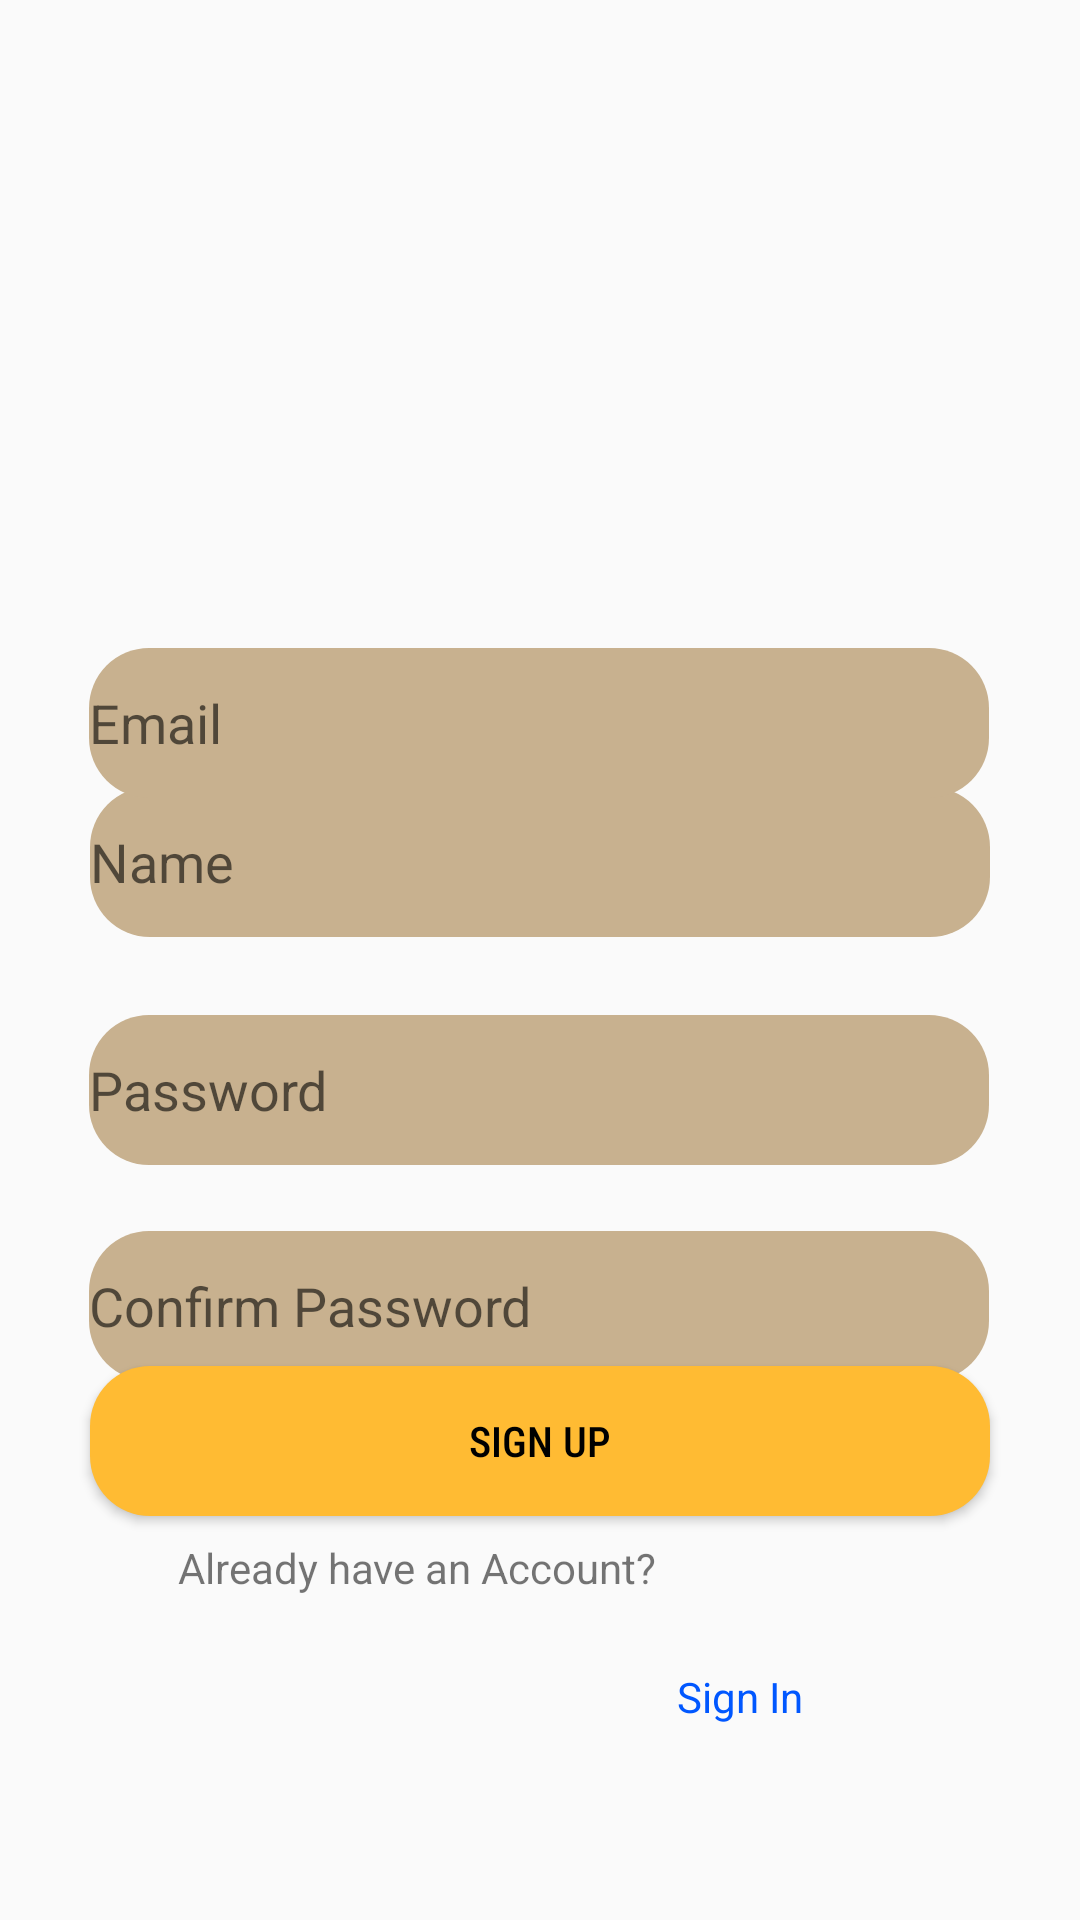

This screen was rendered from an Android layout file. Write that file and the resources it references.
<!-- AndroidManifest.xml: application theme Theme.MOBILEAPP -->
<!-- res/layout/activity_register.xml -->
<?xml version="1.0" encoding="utf-8"?>
<androidx.constraintlayout.widget.ConstraintLayout xmlns:android="http://schemas.android.com/apk/res/android"
    xmlns:app="http://schemas.android.com/apk/res-auto"
    xmlns:tools="http://schemas.android.com/tools"
    android:layout_width="match_parent"
    android:layout_height="match_parent"
    tools:context=".MainActivity">

    <TextView
        android:id="@+id/textView"
        android:layout_width="wrap_content"
        android:layout_height="wrap_content"
        android:text=""
        app:layout_constraintBottom_toBottomOf="parent"
        app:layout_constraintEnd_toEndOf="parent"
        app:layout_constraintStart_toStartOf="parent"
        app:layout_constraintTop_toTopOf="parent"
        app:layout_constraintVertical_bias="0.321" />

    <EditText
        android:id="@+id/Name"
        android:layout_width="300dp"
        android:layout_height="50dp"
        android:layout_marginTop="44dp"
        android:hint="Name"
        android:background="@drawable/rounded_edittext"
        app:layout_constraintEnd_toEndOf="parent"
        app:layout_constraintHorizontal_bias="0.498"
        app:layout_constraintStart_toStartOf="parent"
        app:layout_constraintTop_toBottomOf="@+id/textView" />


    <EditText
        android:id="@+id/Password"
        android:layout_width="300dp"
        android:layout_height="50dp"
        android:layout_marginTop="120dp"
        android:background="@drawable/rounded_edittext"
        android:hint="Password"
        app:layout_constraintEnd_toEndOf="parent"
        app:layout_constraintHorizontal_bias="0.495"
        app:layout_constraintStart_toStartOf="parent"
        app:layout_constraintTop_toBottomOf="@+id/textView" />

    <EditText
        android:id="@+id/Email"
        android:layout_width="300dp"
        android:layout_height="50dp"
        android:layout_marginTop="216dp"
        android:background="@drawable/rounded_edittext"
        android:hint="@string/email"
        app:layout_constraintEnd_toEndOf="parent"
        app:layout_constraintHorizontal_bias="0.495"
        app:layout_constraintStart_toStartOf="parent"
        app:layout_constraintTop_toTopOf="parent" />


    <EditText
        android:id="@+id/CPassword"
        android:layout_width="300dp"
        android:layout_height="50dp"
        android:layout_marginTop="192dp"
        android:background="@drawable/rounded_edittext"
        android:hint="Confirm Password"
        android:inputType="textPassword"
        app:layout_constraintEnd_toEndOf="parent"
        app:layout_constraintHorizontal_bias="0.495"
        app:layout_constraintStart_toStartOf="parent"
        app:layout_constraintTop_toBottomOf="@+id/textView" />


    <ImageView
        android:id="@+id/imageView"
        android:layout_width="231dp"
        android:layout_height="166dp"
        android:src="@drawable/csd_img"
        app:layout_constraintBottom_toBottomOf="parent"
        app:layout_constraintEnd_toEndOf="parent"
        app:layout_constraintStart_toStartOf="parent"
        app:layout_constraintTop_toTopOf="parent"
        app:layout_constraintVertical_bias="0.0" />

    <Button
        android:layout_width="300dp"
        android:layout_height="50dp"
        android:background="@drawable/rounded_button"
        android:fontFamily="sans-serif-condensed-medium"
        android:text="Sign Up"
        android:textColor="@color/black"
        app:layout_constraintBottom_toBottomOf="parent"
        app:layout_constraintEnd_toEndOf="parent"
        app:layout_constraintHorizontal_bias="0.498"
        app:layout_constraintStart_toStartOf="parent"
        app:layout_constraintTop_toTopOf="parent"
        app:layout_constraintVertical_bias="0.772" />

    <TextView
        android:id="@+id/SignIn"
        android:layout_width="wrap_content"
        android:layout_height="wrap_content"
        android:layout_marginTop="140dp"
        android:clickable="true"
        android:onClick="forgotPasswordClicked"
        android:text="Sign In"
        android:textColor="#0057FF"
        app:layout_constraintBottom_toBottomOf="parent"
        app:layout_constraintEnd_toEndOf="parent"
        app:layout_constraintHorizontal_bias="0.71"
        app:layout_constraintStart_toStartOf="parent"
        app:layout_constraintTop_toBottomOf="@+id/Password"
        app:layout_constraintVertical_bias="0.298" />

    <TextView
        android:id="@+id/create"
        android:layout_width="wrap_content"
        android:layout_height="wrap_content"
        android:layout_marginBottom="108dp"
        android:text="Already have an Account?"
        app:layout_constraintBottom_toBottomOf="parent"
        app:layout_constraintEnd_toStartOf="@+id/SignIn"
        app:layout_constraintHorizontal_bias="0.901"
        app:layout_constraintStart_toStartOf="parent" />

    <ImageView
        android:id="@+id/Register"
        android:layout_width="499dp"
        android:layout_height="254dp"
        android:src="@drawable/register_logo"
        app:layout_constraintBottom_toBottomOf="parent"
        app:layout_constraintEnd_toEndOf="parent"
        app:layout_constraintStart_toStartOf="parent"
        app:layout_constraintTop_toTopOf="parent"
        app:layout_constraintVertical_bias="0.079" />

</androidx.constraintlayout.widget.ConstraintLayout>
<!-- resources referenced by this layout -->
<resources>
  <color name="black">#FF000000</color>
  <!-- drawable rounded_button (drawable) -->
  <shape xmlns:android="http://schemas.android.com/apk/res/android"
      android:shape="rectangle">
      <solid android:color="@color/custom_orange" />
      <corners android:radius="20dp" /> 
  </shape>
  <!-- drawable rounded_edittext (drawable) -->
  <shape xmlns:android="http://schemas.android.com/apk/res/android"
      android:shape="rectangle">
      <solid android:color="#C8B18F" /> 
      <corners android:radius="20dp" /> 
  </shape>
  <string name="email">Email</string>
  <style name="Theme.MOBILEAPP" parent="Base.Theme.MOBILEAPP" />
  <color name="custom_orange">#FFFFBB33</color>
  <style name="Base.Theme.MOBILEAPP" parent="Theme.AppCompat.Light.NoActionBar">
          
          
      </style>
</resources>
